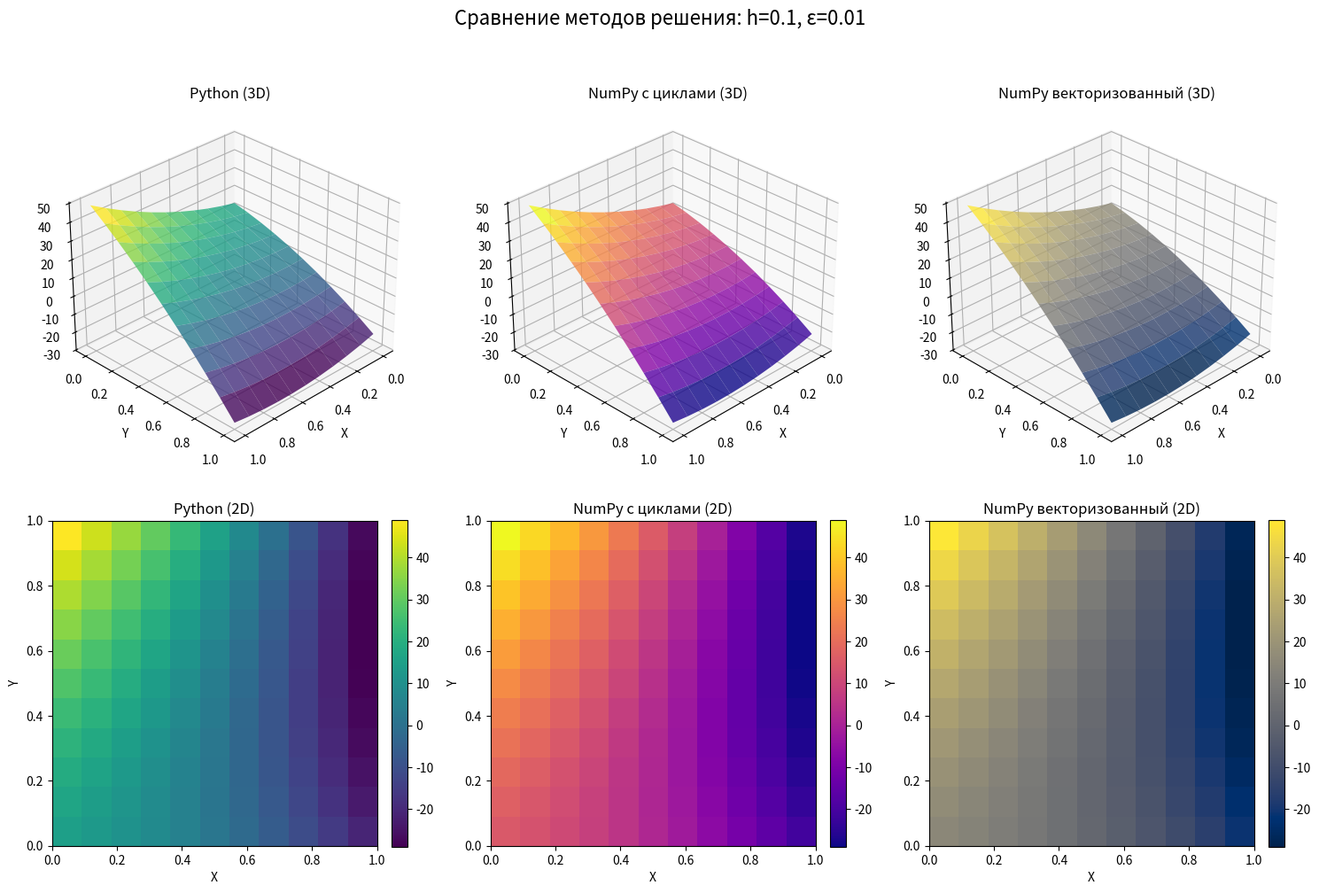

The script that saved this image:
import time
import sys
import os
import json
import argparse
from typing import List, Tuple, Dict, Any
import numpy as np
import matplotlib.pyplot as plt


# --- Граничные условия ---
def boundary_conditions(x: float, y: float, side: str) -> float:
    if side == 'left':
        return -19 * y ** 2 - 17 * y + 15
    elif side == 'right':
        return -19 * y ** 2 - 57 * y + 49
    elif side == 'bottom':
        return 18 * x ** 2 + 16 * x + 15
    elif side == 'top':
        return 18 * x ** 2 - 24 * x - 21
    else:
        raise ValueError(f"Неизвестная сторона: {side}")


# --- Инициализация сетки ---
def initialize_grid_pure(h: float) -> Tuple[List[List[float]], int]:
    n = int(1 / h)
    grid_size = n + 1
    u = [[0.0 for _ in range(grid_size)] for _ in range(grid_size)]
    for i in range(grid_size):
        x = i * h
        u[i][0] = boundary_conditions(x, 0, 'bottom')
        u[i][n] = boundary_conditions(x, 1, 'top')
    for j in range(grid_size):
        y = j * h
        u[0][j] = boundary_conditions(0, y, 'left')
        u[n][j] = boundary_conditions(1, y, 'right')
    return u, n


def initialize_grid_numpy(h: float) -> Tuple[np.ndarray, int]:
    n = int(1 / h)
    grid_size = n + 1
    u = np.zeros((grid_size, grid_size), dtype=np.float64)
    for i in range(grid_size):
        x = i * h
        u[i, 0] = boundary_conditions(x, 0, 'bottom')
        u[i, n] = boundary_conditions(x, 1, 'top')
    for j in range(grid_size):
        y = j * h
        u[0, j] = boundary_conditions(0, y, 'left')
        u[n, j] = boundary_conditions(1, y, 'right')
    return u, n


# --- Решатели Лапласа ---
def solve_laplace_pure(h: float, epsilon: float, max_iter: int = 10000) -> Tuple[List[List[float]], int, float]:
    if h <= 0:
        raise ValueError("Шаг сетки должен быть положительным")
    if epsilon <= 0:
        raise ValueError("Точность должна быть положительной")
    start_time = time.time()
    u, n = initialize_grid_pure(h)
    u_old = [row[:] for row in u]
    iteration = 0
    error = float('inf')
    while iteration < max_iter and error > epsilon:
        # Классический метод конечных разностей
        for i in range(1, n):
            for j in range(1, n):
                u[i][j] = (u[i + 1][j] + u[i - 1][j] + u[i][j + 1] + u[i][j - 1]) / 4.0
        # Вычисление максимальной ошибки
        error = 0.0
        for i in range(1, n):
            for j in range(1, n):
                err = abs(u[i][j] - u_old[i][j])
                if err > error:
                    error = err
        # Обновление старого решения
        for i in range(1, n):
            for j in range(1, n):
                u_old[i][j] = u[i][j]
        iteration += 1
    end_time = time.time()
    return u, iteration, end_time - start_time


def solve_laplace_numpy_loop(h: float, epsilon: float, max_iter: int = 10000) -> Tuple[np.ndarray, int, float]:
    if h <= 0:
        raise ValueError("Шаг сетки должен быть положительным")
    if epsilon <= 0:
        raise ValueError("Точность должна быть положительной")
    start_time = time.perf_counter()
    u, n = initialize_grid_numpy(h)
    iteration = 0
    error = float('inf')
    while iteration < max_iter and error > epsilon:
        u_old = u.copy()
        for i in range(1, n):
            for j in range(1, n):
                u[i, j] = 0.25 * (u[i + 1, j] + u[i - 1, j] + u[i, j + 1] + u[i, j - 1])
        error = np.max(np.abs(u[1:n, 1:n] - u_old[1:n, 1:n]))
        iteration += 1
    end_time = time.perf_counter()
    return u, iteration, end_time - start_time


def solve_laplace_numpy_vectorized(h: float, epsilon: float, max_iter: int = 10000) -> Tuple[np.ndarray, int, float]:
    if h <= 0:
        raise ValueError("Шаг сетки должен быть положительным")
    if epsilon <= 0:
        raise ValueError("Точность должна быть положительной")
    start_time = time.perf_counter()
    u, n = initialize_grid_numpy(h)
    iteration = 0
    error = float('inf')
    while iteration < max_iter and error > epsilon:
        u_old = u.copy()
        # Векторизованное обновление внутренних точек
        u[1:n, 1:n] = (u[2:n + 1, 1:n] + u[0:n - 1, 1:n] + u[1:n, 2:n + 1] + u[1:n, 0:n - 1]) / 4.0
        error = np.max(np.abs(u[1:n, 1:n] - u_old[1:n, 1:n]))
        iteration += 1
    end_time = time.perf_counter()
    return u, iteration, end_time - start_time


# --- Визуализация ---
def plot_comparison(
        u_pure: List[List[float]],
        u_numpy: np.ndarray,
        u_numpy_vec: np.ndarray,
        h: float,
        epsilon: float,
        save_path: str = None,
        show_plot: bool = True
) -> None:
    u_pure_array = np.array(u_pure)
    n = len(u_pure)
    x = np.linspace(0, 1, n)
    y = np.linspace(0, 1, n)
    X, Y = np.meshgrid(x, y)

    fig = plt.figure(figsize=(15, 10))

    # 3D графики
    ax1 = fig.add_subplot(231, projection='3d')
    ax1.plot_surface(X, Y, u_pure_array.T, cmap='viridis', alpha=0.8)
    ax1.set_title('Python (3D)')
    ax1.set_xlabel('X')
    ax1.set_ylabel('Y')
    ax1.view_init(30, 45)

    ax2 = fig.add_subplot(232, projection='3d')
    ax2.plot_surface(X, Y, u_numpy.T, cmap='plasma', alpha=0.8)
    ax2.set_title('NumPy с циклами (3D)')
    ax2.set_xlabel('X')
    ax2.set_ylabel('Y')
    ax2.view_init(30, 45)

    ax3 = fig.add_subplot(233, projection='3d')
    ax3.plot_surface(X, Y, u_numpy_vec.T, cmap='cividis', alpha=0.8)
    ax3.set_title('NumPy векторизованный (3D)')
    ax3.set_xlabel('X')
    ax3.set_ylabel('Y')
    ax3.view_init(30, 45)

    # 2D графики (тепловые карты)
    ax4 = fig.add_subplot(234)
    im1 = ax4.imshow(u_pure_array, cmap='viridis', extent=[0, 1, 0, 1], origin='lower')
    ax4.set_title('Python (2D)')
    ax4.set_xlabel('X')
    ax4.set_ylabel('Y')
    plt.colorbar(im1, ax=ax4, fraction=0.046, pad=0.04)

    ax5 = fig.add_subplot(235)
    im2 = ax5.imshow(u_numpy, cmap='plasma', extent=[0, 1, 0, 1], origin='lower')
    ax5.set_title('NumPy с циклами (2D)')
    ax5.set_xlabel('X')
    ax5.set_ylabel('Y')
    plt.colorbar(im2, ax=ax5, fraction=0.046, pad=0.04)

    ax6 = fig.add_subplot(236)
    im3 = ax6.imshow(u_numpy_vec, cmap='cividis', extent=[0, 1, 0, 1], origin='lower')
    ax6.set_title('NumPy векторизованный (2D)')
    ax6.set_xlabel('X')
    ax6.set_ylabel('Y')
    plt.colorbar(im3, ax=ax6, fraction=0.046, pad=0.04)

    fig.suptitle(f'Сравнение методов решения: h={h}, ε={epsilon}', fontsize=16, y=1.02)
    plt.tight_layout()

    if save_path:
        os.makedirs(os.path.dirname(save_path), exist_ok=True)
        plt.savefig(save_path, dpi=300, bbox_inches='tight')
        print(f"График сохранен: {save_path}")

    if show_plot:
        plt.show()
    else:
        plt.close()


def plot_performance_comparison(
        results_pure: List[dict],
        results_numpy_loop: List[dict],
        results_numpy_vec: List[dict],
        save_path: str = None,
        show_plot: bool = True
) -> None:
    fig, axes = plt.subplots(2, 3, figsize=(18, 10))
    epsilon_values = sorted(set(r['epsilon'] for r in results_pure))
    colors = ['red', 'green', 'blue']

    for idx, epsilon in enumerate(epsilon_values):
        ax1 = axes[0, idx]
        ax2 = axes[1, idx]

        pure_eps = [r for r in results_pure if r['epsilon'] == epsilon]
        numpy_loop_eps = [r for r in results_numpy_loop if r['epsilon'] == epsilon]
        numpy_vec_eps = [r for r in results_numpy_vec if r['epsilon'] == epsilon]

        pure_eps.sort(key=lambda x: x['grid_size'])
        numpy_loop_eps.sort(key=lambda x: x['grid_size'])
        numpy_vec_eps.sort(key=lambda x: x['grid_size'])

        grid_sizes = [r['grid_size'] for r in pure_eps]

        times_pure = [r['time'] for r in pure_eps]
        times_numpy_loop = [r['time'] for r in numpy_loop_eps]
        times_numpy_vec = [r['time'] for r in numpy_vec_eps]

        iterations_pure = [r['iterations'] for r in pure_eps]
        iterations_numpy_loop = [r['iterations'] for r in numpy_loop_eps]
        iterations_numpy_vec = [r['iterations'] for r in numpy_vec_eps]

        # График времени
        ax1.plot(grid_sizes, times_pure, 'o-', color=colors[idx], label='Python', linewidth=2, markersize=6)
        ax1.plot(grid_sizes, times_numpy_loop, 's--', color=colors[idx], label='NumPy циклы', linewidth=2, markersize=6)
        ax1.plot(grid_sizes, times_numpy_vec, 'd-.', color=colors[idx], label='NumPy вект.', linewidth=2, markersize=6)
        ax1.set_xlabel('Размер сетки')
        ax1.set_ylabel('Время (сек)')
        ax1.set_title(f'Время выполнения (ε={epsilon})')
        ax1.grid(True, alpha=0.3)
        ax1.legend()
        ax1.set_yscale('log')

        # График итераций
        ax2.plot(grid_sizes, iterations_pure, 'o-', color=colors[idx], label='Python', linewidth=2, markersize=6)
        ax2.plot(grid_sizes, iterations_numpy_loop, 's--', color=colors[idx], label='NumPy циклы', linewidth=2,
                 markersize=6)
        ax2.plot(grid_sizes, iterations_numpy_vec, 'd-.', color=colors[idx], label='NumPy вект.', linewidth=2,
                 markersize=6)
        ax2.set_xlabel('Размер сетки')
        ax2.set_ylabel('Количество итераций')
        ax2.set_title(f'Итерации сходимости (ε={epsilon})')
        ax2.grid(True, alpha=0.3)
        ax2.legend()

    plt.suptitle('Сравнение производительности методов', fontsize=16, y=1.02)
    plt.tight_layout()

    if save_path:
        os.makedirs(os.path.dirname(save_path), exist_ok=True)
        plt.savefig(save_path, dpi=300, bbox_inches='tight')
        print(f"График производительности сохранен: {save_path}")

    if show_plot:
        plt.show()
    else:
        plt.close()


# --- Эксперименты ---
def run_experiments_pure() -> List[Dict[str, Any]]:
    h_values = [0.1, 0.05, 0.02, 0.01, 0.005]
    epsilon_values = [0.1, 0.01, 0.001]
    results = []
    print("Запуск экспериментов для чистого Python...")
    for h in h_values:
        for epsilon in epsilon_values:
            u, iterations, time_taken = solve_laplace_pure(h, epsilon)
            result = {
                'h': h,
                'epsilon': epsilon,
                'iterations': iterations,
                'time': time_taken,
                'grid_size': int(1 / h) + 1
            }
            results.append(result)
            print(f"  h={h}, ε={epsilon}: {iterations} итераций, {time_taken:.4f} сек")
    return results


def run_experiments_numpy_loop() -> List[Dict[str, Any]]:
    h_values = [0.1, 0.05, 0.02, 0.01, 0.005]
    epsilon_values = [0.1, 0.01, 0.001]
    results = []
    print("\nЗапуск экспериментов для NumPy с циклами...")
    for h in h_values:
        for epsilon in epsilon_values:
            u, iterations, time_taken = solve_laplace_numpy_loop(h, epsilon)
            result = {
                'h': h,
                'epsilon': epsilon,
                'iterations': iterations,
                'time': time_taken,
                'grid_size': int(1 / h) + 1
            }
            results.append(result)
            print(f"  h={h}, ε={epsilon}: {iterations} итераций, {time_taken:.4f} сек")
    return results


def run_experiments_numpy_vectorized() -> List[Dict[str, Any]]:
    h_values = [0.1, 0.05, 0.02, 0.01, 0.005]
    epsilon_values = [0.1, 0.01, 0.001]
    results = []
    print("\nЗапуск экспериментов для векторизованного NumPy...")
    for h in h_values:
        for epsilon in epsilon_values:
            u, iterations, time_taken = solve_laplace_numpy_vectorized(h, epsilon)
            result = {
                'h': h,
                'epsilon': epsilon,
                'iterations': iterations,
                'time': time_taken,
                'grid_size': int(1 / h) + 1
            }
            results.append(result)
            print(f"  h={h}, ε={epsilon}: {iterations} итераций, {time_taken:.4f} сек")
    return results


# --- Основная функция ---
def main():
    parser = argparse.ArgumentParser(
        description='Решение уравнения Лапласа методом конечных разностей',
        formatter_class=argparse.RawDescriptionHelpFormatter,
        epilog="""
Примеры использования:
  python laplace_solver.py --h 0.1 --epsilon 0.01
  python laplace_solver.py --method experiments --no-plot
  python laplace_solver.py --h 0.05 --epsilon 0.001 --method both
        """
    )
    parser.add_argument('--h', type=float, default=0.1,
                        help='Шаг сетки (по умолчанию: 0.1)')
    parser.add_argument('--epsilon', type=float, default=0.01,
                        help='Точность решения (по умолчанию: 0.01)')
    parser.add_argument('--max-iter', type=int, default=10000,
                        help='Максимальное число итераций (по умолчанию: 10000)')
    parser.add_argument('--method', choices=['pure', 'numpy_loop', 'numpy_vec', 'both', 'experiments'],
                        default='both', help='Метод решения (по умолчанию: both)')
    parser.add_argument('--output-dir', type=str, default='results',
                        help='Директория для сохранения результатов (по умолчанию: results)')
    parser.add_argument('--no-plot', action='store_true',
                        help='Не показывать графики')

    args = parser.parse_args()

    # Создание директорий для результатов
    os.makedirs(args.output_dir, exist_ok=True)
    plots_dir = os.path.join(args.output_dir, 'plots')
    os.makedirs(plots_dir, exist_ok=True)
    data_dir = os.path.join(args.output_dir, 'data')
    os.makedirs(data_dir, exist_ok=True)

    if args.method == 'experiments':

        results_pure = run_experiments_pure()
        results_numpy_loop = run_experiments_numpy_loop()
        results_numpy_vec = run_experiments_numpy_vectorized()

        # Сохранение результатов
        with open(os.path.join(data_dir, 'results_pure.json'), 'w') as f:
            json.dump(results_pure, f, indent=2, default=str)
        with open(os.path.join(data_dir, 'results_numpy_loop.json'), 'w') as f:
            json.dump(results_numpy_loop, f, indent=2, default=str)
        with open(os.path.join(data_dir, 'results_numpy_vec.json'), 'w') as f:
            json.dump(results_numpy_vec, f, indent=2, default=str)


        for h in [0.1, 0.05, 0.02, 0.01, 0.005]:
            pure = next((r for r in results_pure if r['h'] == h and r['epsilon'] == 0.01), None)
            numpy_loop = next((r for r in results_numpy_loop if r['h'] == h and r['epsilon'] == 0.01), None)
            numpy_vec = next((r for r in results_numpy_vec if r['h'] == h and r['epsilon'] == 0.01), None)

            if pure and numpy_loop and numpy_vec:
                speedup_loop = pure['time'] / numpy_loop['time'] if numpy_loop['time'] > 0 else 0
                speedup_vec = pure['time'] / numpy_vec['time'] if numpy_vec['time'] > 0 else 0

                print(f"{h:.3f}\t\t{pure['grid_size']}x{pure['grid_size']}\t"
                      f"{pure['time']:.6f}\t\t{numpy_loop['time']:.6f}\t\t{numpy_vec['time']:.6f}\t\t"
                      f"{speedup_loop:.2f}x\t\t{speedup_vec:.2f}x")

        # Создание графиков сравнения
        if not args.no_plot:
            print("\nСоздание графиков сравнения...")

            # График для h=0.1, ε=0.01
            u_pure1, _, _ = solve_laplace_pure(0.1, 0.01)
            u_numpy_loop1, _, _ = solve_laplace_numpy_loop(0.1, 0.01)
            u_numpy_vec1, _, _ = solve_laplace_numpy_vectorized(0.1, 0.01)

            plot_comparison(u_pure1, u_numpy_loop1, u_numpy_vec1, 0.1, 0.01,
                            save_path=os.path.join(plots_dir, 'comparison_h0.1_eps0.01.png'),
                            show_plot=False)

            # График для h=0.01, ε=0.001
            u_pure2, _, _ = solve_laplace_pure(0.01, 0.001)
            u_numpy_loop2, _, _ = solve_laplace_numpy_loop(0.01, 0.001)
            u_numpy_vec2, _, _ = solve_laplace_numpy_vectorized(0.01, 0.001)

            plot_comparison(u_pure2, u_numpy_loop2, u_numpy_vec2, 0.01, 0.001,
                            save_path=os.path.join(plots_dir, 'comparison_h0.01_eps0.001.png'),
                            show_plot=False)

            # График производительности
            plot_performance_comparison(results_pure, results_numpy_loop, results_numpy_vec,
                                        save_path=os.path.join(plots_dir, 'performance_comparison.png'),
                                        show_plot=True)

            print(f"\nРезультаты сохранены в директории: {args.output_dir}")
            print(f"  - Данные: {data_dir}/")
            print(f"  - Графики: {plots_dir}/")

    elif args.method == 'both':
        print(f"\nСРАВНЕНИЕ МЕТОДОВ ДЛЯ h={args.h}, ε={args.epsilon}")
        print("=" * 50)

        # Чистый Python
        print("\n1. Чистый Python:")
        u_pure, iter_pure, time_pure = solve_laplace_pure(args.h, args.epsilon, args.max_iter)
        print(f"   Итераций: {iter_pure}")
        print(f"   Время: {time_pure:.6f} сек")

        # NumPy с циклами
        print("\n2. NumPy с циклами:")
        u_numpy_loop, iter_numpy_loop, time_numpy_loop = solve_laplace_numpy_loop(args.h, args.epsilon, args.max_iter)
        print(f"   Итераций: {iter_numpy_loop}")
        print(f"   Время: {time_numpy_loop:.6f} сек")

        # Векторизованный NumPy
        print("\n3. Векторизованный NumPy:")
        u_numpy_vec, iter_numpy_vec, time_numpy_vec = solve_laplace_numpy_vectorized(args.h, args.epsilon,
                                                                                     args.max_iter)
        print(f"   Итераций: {iter_numpy_vec}")
        print(f"   Время: {time_numpy_vec:.6f} сек")

        # Проверка корректности решений
        u_pure_array = np.array(u_pure)
        diff_loop = np.max(np.abs(u_pure_array - u_numpy_loop))
        diff_vec = np.max(np.abs(u_pure_array - u_numpy_vec))

        print(f"\nМАКСИМАЛЬНАЯ РАЗНОСТЬ МЕЖДУ РЕШЕНИЯМИ:")
        print(f"  Python vs NumPy циклы: {diff_loop:.2e}")
        print(f"  Python vs NumPy вект.: {diff_vec:.2e}")

        if diff_loop > 1e-10 or diff_vec > 1e-10:
            print("  ⚠️  Предупреждение: Различия в решениях превышают порог 1e-10")
        else:
            print("  ✓ Решения совпадают с высокой точностью")

        if not args.no_plot:
            plot_comparison(u_pure, u_numpy_loop, u_numpy_vec, args.h, args.epsilon,
                            save_path=os.path.join(plots_dir, f'comparison_h{args.h}_eps{args.epsilon}.png'),
                            show_plot=True)

    elif args.method == 'pure':
        print(f"\nРешение с использованием чистого Python (h={args.h}, ε={args.epsilon}):")
        u_pure, iter_pure, time_pure = solve_laplace_pure(args.h, args.epsilon, args.max_iter)
        print(f"Итераций: {iter_pure}")
        print(f"Время: {time_pure:.6f} сек")

    elif args.method == 'numpy_loop':
        print(f"\nРешение с использованием NumPy с циклами (h={args.h}, ε={args.epsilon}):")
        u_numpy_loop, iter_numpy_loop, time_numpy_loop = solve_laplace_numpy_loop(args.h, args.epsilon, args.max_iter)
        print(f"Итераций: {iter_numpy_loop}")
        print(f"Время: {time_numpy_loop:.6f} сек")

    elif args.method == 'numpy_vec':
        print(f"\nРешение с использованием векторизованного NumPy (h={args.h}, ε={args.epsilon}):")
        u_numpy_vec, iter_numpy_vec, time_numpy_vec = solve_laplace_numpy_vectorized(args.h, args.epsilon,
                                                                                     args.max_iter)
        print(f"Итераций: {iter_numpy_vec}")
        print(f"Время: {time_numpy_vec:.6f} сек")


if __name__ == "__main__":
    main()
